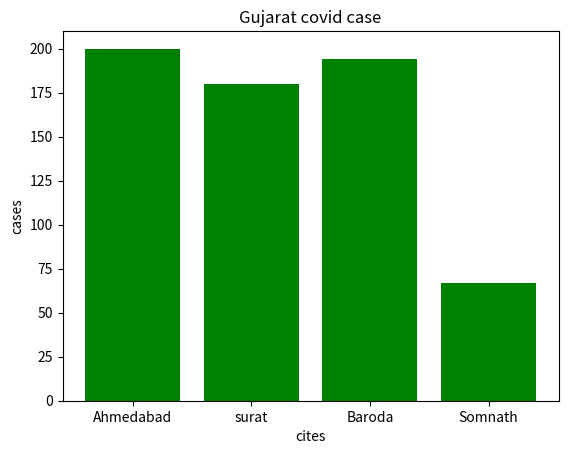

Write the Python code that produced this figure.
from matplotlib import pyplot as plt

cities = ['Ahmedabad', 'Surat', 'Baroda','Somnath']
cases = [200,180,194,67]

mydata = {"cities": cities, 'cases': cases}
cites_new = mydata['cities']
case_new = mydata['cases']

mydata = {'alldata':[{'cites': "Ahmedabad", 'cases': 200,},
                     {'cites': "surat", 'cases':180},
                     {'cites': "Baroda", 'cases':194},
                     {'cites': "Somnath", 'cases':67}]}
cites_api =[]
cases_api =[]

for i in range(0, len(mydata['alldata'])):
    cites_api.append(mydata['alldata'][i]['cites'])
    cases_api.append(mydata['alldata'][i]['cases'])

plt.bar(cites_api, cases_api, color = "green")
plt.xlabel("cites")
plt.ylabel("cases")
plt.title("Gujarat covid case")
plt.show()
